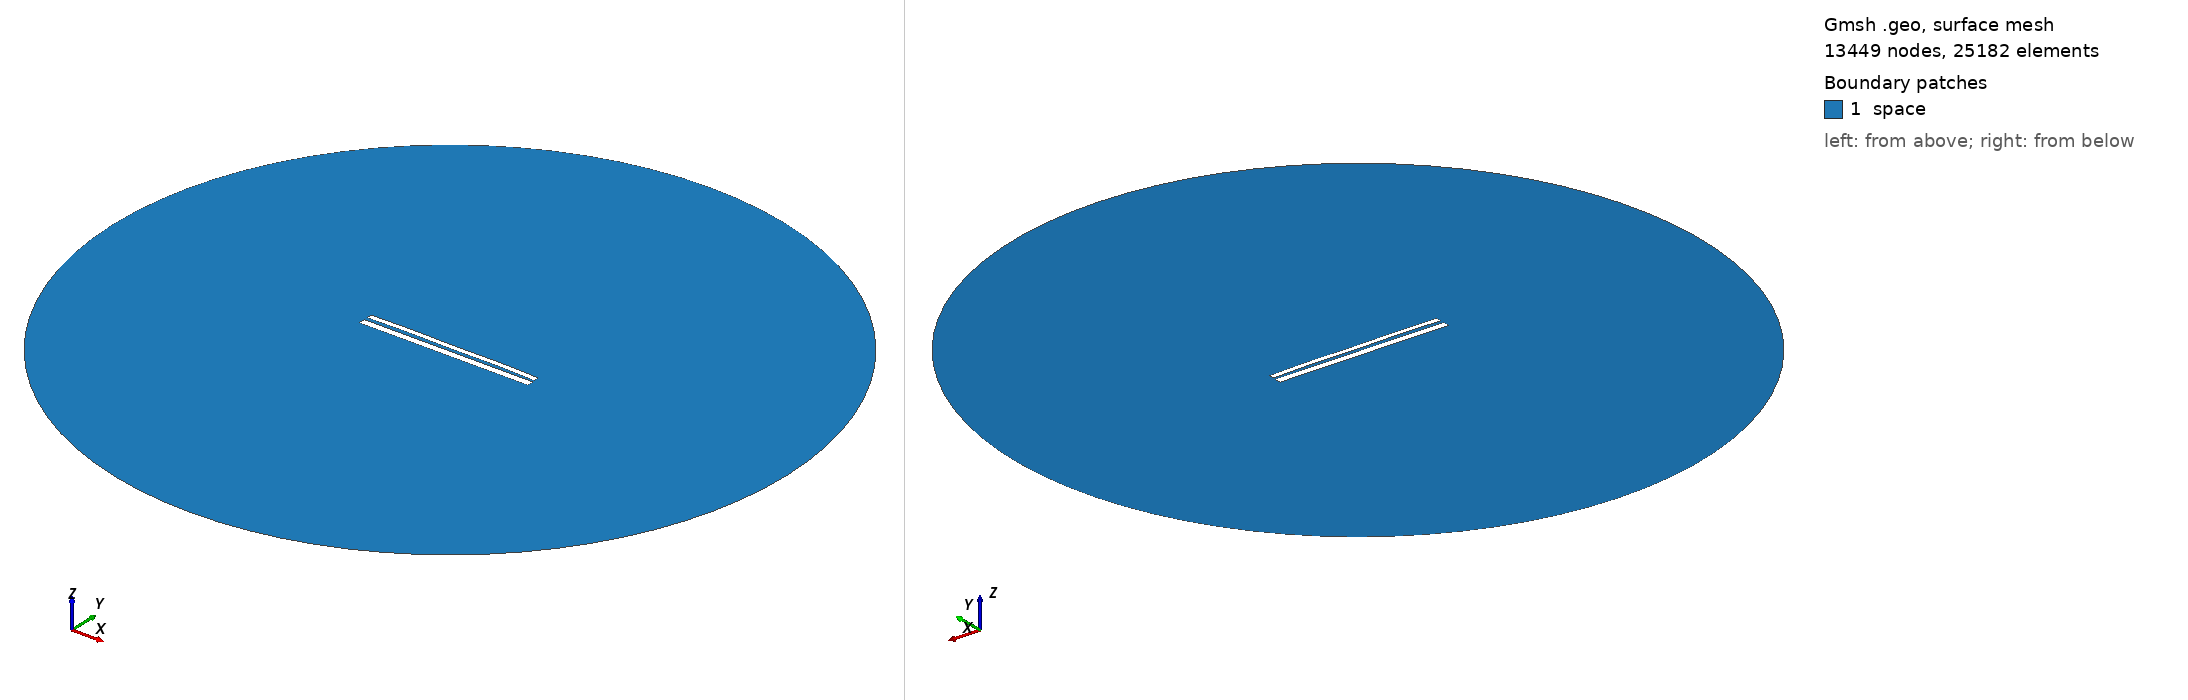

Gmsh geometry script, surface-meshed: 13449 nodes, 25182 surface elements. Boundary patches (legend numbers): 1 space. Left view from above one corner, right view from below the opposite corner. Legend entries are the model's physical surfaces. The drawing asked Gmsh for element sizes between 1% and 20% of the model's largest extent; the script's own settings can give other sizes.

=== 10115.geo (drawn) ===
//---------------------------------------
// Geometry kernel
//---------------------------------------

SetFactory("OpenCASCADE");



//---------------------------------------
// Parameters of the geometry
//---------------------------------------

// Overetch of the upper plate
overetch = 0.375;

// Distance between the plates
distance = 1.75;

// Discretization over the x axis (for the deformation)
nx = 50; 

// Length of the plate
L = 100 - overetch; 

// Number of modes
n = 4; 

// 1st mode coefficient
coeff(1) = -0.15;
beta(1) = 0.596864 * 3.1415926535 / L;

// 2nd mode coefficient
coeff(2) = 0.15;
beta(2) = 1.49418 * 3.1415926535 / L;

// 3rd mode coefficient
coeff(3) = 0.0;
beta(3) = 2.50025 * 3.1415926535 / L;

// 4th mode coefficient
coeff(4) = 0.15;
beta(4) = 3.49999 * 3.1415926535 / L;



//---------------------------------------
// Upper plate (deformed rectangle)
//---------------------------------------

// Coordiantes of the upper plate
xmin = -50;
xmax = 50 - overetch;

// Height of the upper plate
yheight = 4 - 2 * overetch;

// Indexes of the points
UpperID[] = {};
LowerID[] = {};
LeftID[] = {};
RightID[] = {};

// Point index
p = 1;

// Horizontal edges
For i In {1:nx}
    x = xmin + (i-1)*(xmax - xmin)/(nx-1);

    y_bottom = distance / 2 + overetch;
    For j In {1:n}
        C = (Cosh(beta(j)*L) + Cos(beta(j)*L)) / (Sinh(beta(j)*L) + Sin(beta(j)*L));
        y_bottom  = y_bottom + coeff(j) * (Cosh(beta(j)*(x+50)) - Cos(beta(j)*(x+50)) - C * (Sinh(beta(j)*(x+50)) - Sin(beta(j)*(x+50))));
    EndFor

    y_top = y_bottom + yheight;

    Point(p) = {x, y_top, 0, 1.0};
    UpperID[i] = p;
    p = p + 1;

    Point(p) = {x, y_bottom, 0, 1.0};
    LowerID[i] = p;
    p = p + 1;
EndFor

// Create point lists
UpperPts[] = {}; LowerPts[] = {};
For i In {1:nx}
  UpperPts[] += {UpperID[i]};
  LowerPts[] += {LowerID[i]};
EndFor

// Build splines
Spline(1) = {UpperPts[]};
Spline(2) = {LowerPts[]};
Line(3) = {LowerPts[nx-1], UpperPts[nx-1]};
Line(4) = {LowerPts[0], UpperPts[0]};

// Build the plane surface
Curve Loop(1) = {2, 3, -1, -4};
Plane Surface(1) = {1};



//---------------------------------------
// Lower plate (rectangle)
//---------------------------------------

// Vertices
Point(1001) = {-50, -1, 0, 1.0};
Point(1002) = { 50, -1, 0, 1.0};
Point(1003) = { 50,  -5, 0, 1.0};
Point(1004) = {-50,  -5, 0, 1.0};

// Edges
Line(5) = {1001, 1002};
Line(6) = {1002, 1003};
Line(7) = {1003, 1004};
Line(8) = {1004, 1001};

// Plane surface
Line Loop(2) = {5, 6, 7, 8};
Plane Surface(2) = {2}; 



//---------------------------------------
// Outer (fictious) boundary
//---------------------------------------

// Points
Point(1005) = {0, 0, 0};       // Center
Point(1006) = {200, 0, 0};     // Start point
Point(1007) = {0, 200, 0};     // 90 degrees
Point(1008) = {-200, 0, 0};    // 180 degrees
Point(1009) = {0, -200, 0};    // 270 degrees

// Circle arcs (each needs start, center, end)
Circle(9) = {1006, 1005, 1007};
Circle(10) = {1007, 1005, 1008};
Circle(11) = {1008, 1005, 1009};
Circle(12) = {1009, 1005, 1006};

// Plane surface for the entire domain
Curve Loop(3) = {9, 10, 11, 12};
Surface(3) = {3};

// Subtract the plates from the whole domain to obtain the actual domain where we want to solve the equations
BooleanDifference{ Surface{3}; Delete; }{ Surface{1}; Surface{2}; Delete; }




//---------------------------------------
// Transfinite Lines/Curves
//---------------------------------------

// Set the number of points on the boundaries
r = 7;

// Plates
Transfinite Curve {1, 2} = 50*r Using Progression 1;
Transfinite Curve {3, 4} = 2*r Using Progression 1;
Transfinite Line {5, 7} = 50*r Using Progression 1;
Transfinite Line {6, 8} = 2*r Using Progression 1;

// Outer boundary
Transfinite Line {9, 10, 11, 12} = 20 Using Progression 1;



//---------------------------------------
// Physical groups
//---------------------------------------                

// Physical curves (boundaries)
Physical Line("force_segment", 10) = {2};
Physical Line("upper_plate", 11) = {1, 3, 4};
Physical Line("lower_plate", 12) = {5, 6, 7, 8};
Physical Line("boundary", 20) = {9, 10, 11, 12};

// Physical Surfaces
Physical Surface("space", 30) = {3};



//---------------------------------------
// 6. Generate the Mesh
//---------------------------------------

// 2D mesh generation
Mesh 2;
